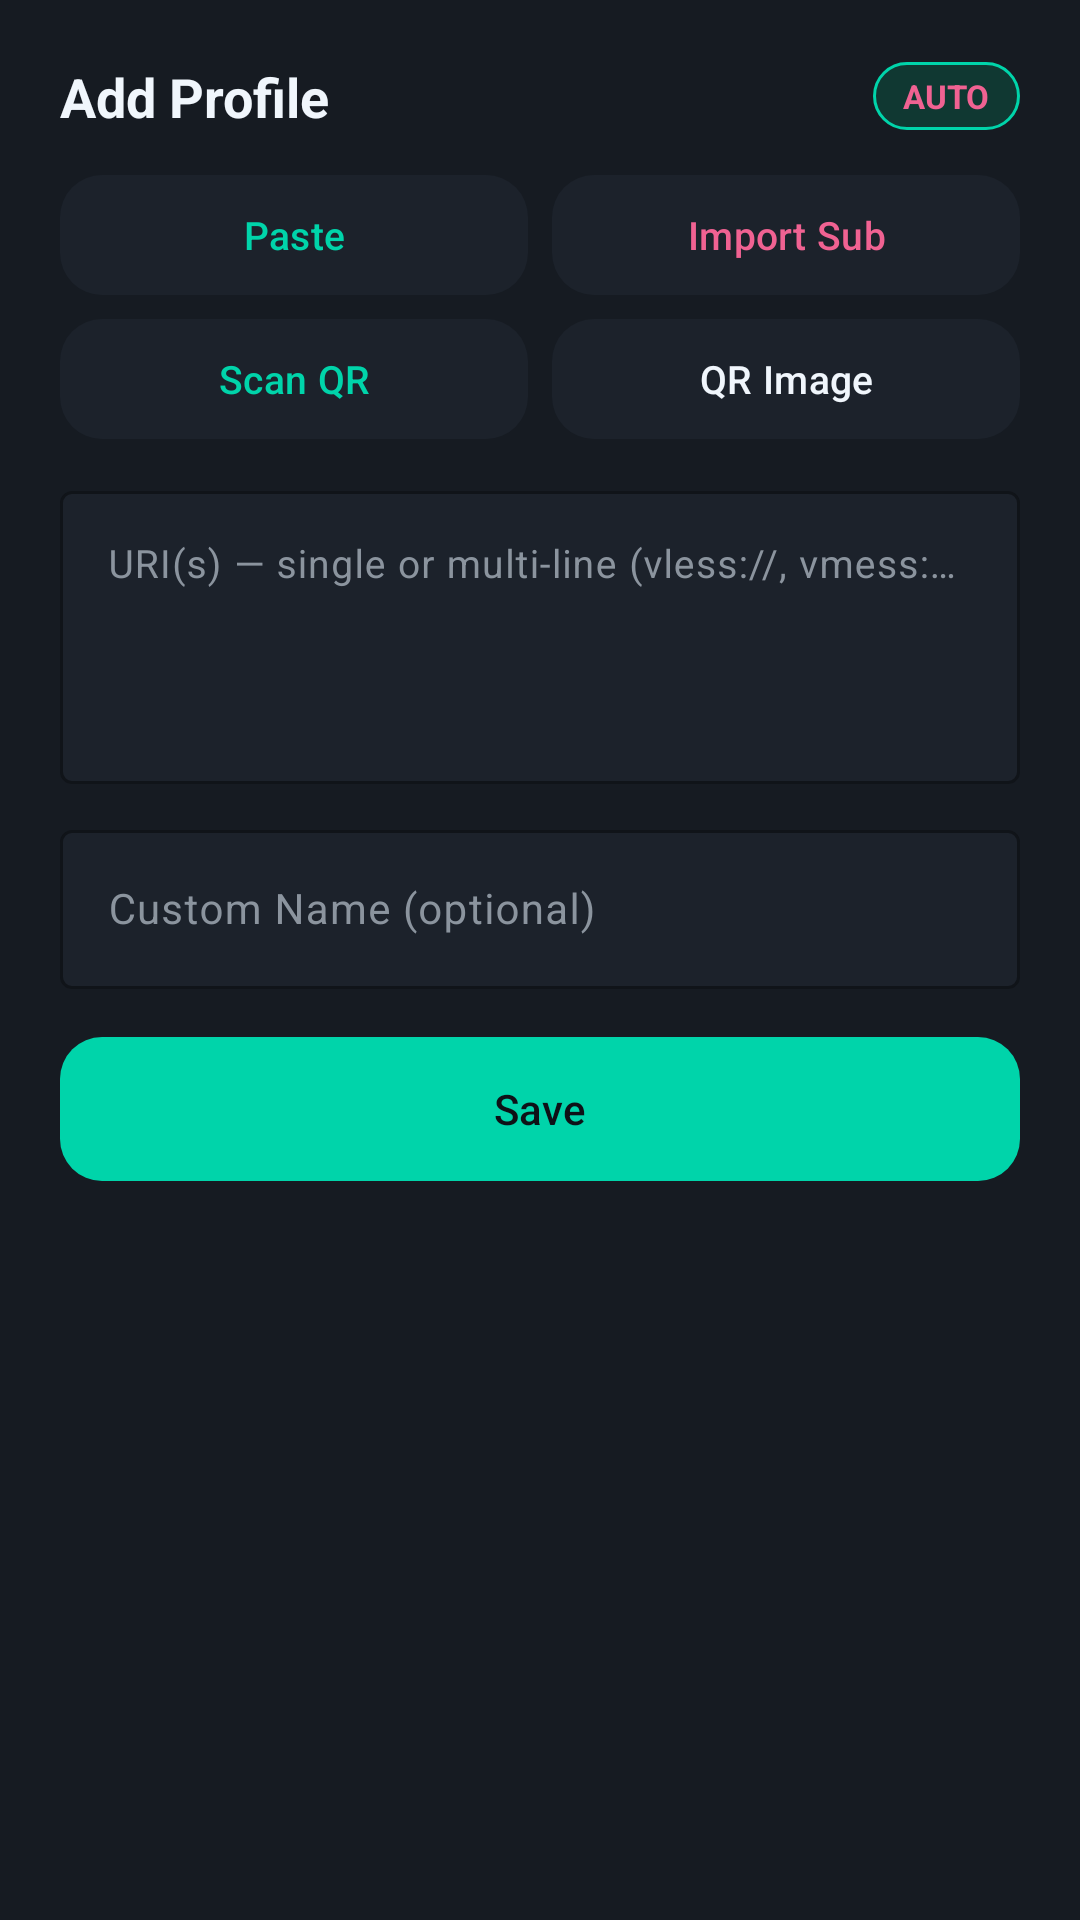

Here is an Android app screen rendered from its layout file. Give the layout XML and the strings, colors and styles it references.
<!-- AndroidManifest.xml: application theme Theme.AetherVpn -->
<!-- res/layout/dialog_add_singbox_profile.xml -->
<?xml version="1.0" encoding="utf-8"?>
<LinearLayout xmlns:android="http://schemas.android.com/apk/res/android"
    xmlns:app="http://schemas.android.com/apk/res-auto"
    android:layout_width="match_parent"
    android:layout_height="wrap_content"
    android:background="@color/card_bg"
    android:orientation="vertical"
    android:padding="20dp">

    <LinearLayout
        android:layout_width="match_parent"
        android:layout_height="wrap_content"
        android:gravity="center_vertical"
        android:orientation="horizontal">

        <TextView
            android:id="@+id/tvSheetTitle"
            android:layout_width="0dp"
            android:layout_height="wrap_content"
            android:layout_weight="1"
            android:text="@string/action_add_profile"
            android:textColor="@color/text_primary"
            android:textSize="18sp"
            android:textStyle="bold" />

        <TextView
            android:id="@+id/tvDetectedProtocol"
            android:layout_width="wrap_content"
            android:layout_height="wrap_content"
            android:background="@drawable/bg_pill_chain"
            android:paddingHorizontal="10dp"
            android:paddingVertical="4dp"
            android:text="AUTO"
            android:textColor="@color/singbox_accent_light"
            android:textSize="11sp"
            android:textStyle="bold" />
    </LinearLayout>

    <LinearLayout
        android:layout_width="match_parent"
        android:layout_height="wrap_content"
        android:layout_marginTop="14dp"
        android:orientation="horizontal">

        <com.google.android.material.button.MaterialButton
            android:id="@+id/btnPasteClipboard"
            style="@style/Widget.Aether.Button.Tonal"
            android:layout_width="0dp"
            android:layout_height="40dp"
            android:layout_weight="1"
            android:text="@string/action_paste_clipboard"
            android:textColor="@color/accent_primary" />

        <com.google.android.material.button.MaterialButton
            android:id="@+id/btnImportSubscription"
            style="@style/Widget.Aether.Button.Tonal"
            android:layout_width="0dp"
            android:layout_height="40dp"
            android:layout_marginStart="8dp"
            android:layout_weight="1"
            android:text="@string/action_import_sub"
            android:textColor="@color/singbox_accent_light" />

        <com.google.android.material.button.MaterialButton
            android:id="@+id/btnCopyShareUri"
            style="@style/Widget.Aether.Button.Tonal"
            android:layout_width="0dp"
            android:layout_height="40dp"
            android:layout_marginStart="8dp"
            android:layout_weight="1"
            android:text="@string/action_copy_uri"
            android:textColor="@color/text_primary"
            android:visibility="gone" />
    </LinearLayout>

    <LinearLayout
        android:id="@+id/layoutQrImportActions"
        android:layout_width="match_parent"
        android:layout_height="wrap_content"
        android:layout_marginTop="8dp"
        android:orientation="horizontal">

        <com.google.android.material.button.MaterialButton
            android:id="@+id/btnScanQrCamera"
            style="@style/Widget.Aether.Button.Tonal"
            android:layout_width="0dp"
            android:layout_height="40dp"
            android:layout_weight="1"
            android:text="@string/action_scan_qr"
            android:textColor="@color/accent_primary" />

        <com.google.android.material.button.MaterialButton
            android:id="@+id/btnPickQrGallery"
            style="@style/Widget.Aether.Button.Tonal"
            android:layout_width="0dp"
            android:layout_height="40dp"
            android:layout_marginStart="8dp"
            android:layout_weight="1"
            android:text="@string/action_pick_qr_image"
            android:textColor="@color/text_primary" />
    </LinearLayout>

    <com.google.android.material.textfield.TextInputLayout
        android:layout_width="match_parent"
        android:layout_height="wrap_content"
        android:layout_marginTop="12dp"
        android:hint="URI(s) — single or multi-line (vless://, vmess://, ss://, trojan://, hy2://, wg://) or JSON"
        app:boxBackgroundColor="@color/surface_elevated"
        app:boxStrokeColor="@color/card_border"
        app:hintTextColor="@color/text_secondary">

        <com.google.android.material.textfield.TextInputEditText
            android:id="@+id/etSingBoxUriOrJson"
            android:layout_width="match_parent"
            android:layout_height="wrap_content"
            android:gravity="top|start"
            android:inputType="textMultiLine|textNoSuggestions"
            android:maxLines="8"
            android:minLines="4"
            android:textColor="@color/text_primary"
            android:textSize="13sp" />
    </com.google.android.material.textfield.TextInputLayout>

    <com.google.android.material.textfield.TextInputLayout
        android:layout_width="match_parent"
        android:layout_height="wrap_content"
        android:layout_marginTop="10dp"
        android:hint="Custom Name (optional)"
        app:boxBackgroundColor="@color/surface_elevated"
        app:boxStrokeColor="@color/card_border"
        app:hintTextColor="@color/text_secondary">

        <com.google.android.material.textfield.TextInputEditText
            android:id="@+id/etSingBoxCustomName"
            android:layout_width="match_parent"
            android:layout_height="wrap_content"
            android:inputType="text"
            android:maxLines="1"
            android:textColor="@color/text_primary"
            android:textSize="14sp" />
    </com.google.android.material.textfield.TextInputLayout>

    <TextView
        android:id="@+id/tvAddProfileError"
        android:layout_width="match_parent"
        android:layout_height="wrap_content"
        android:layout_marginTop="8dp"
        android:textColor="@color/error_text"
        android:textSize="12sp"
        android:visibility="gone" />

    <com.google.android.material.button.MaterialButton
        android:id="@+id/btnSaveSingBoxProfile"
        style="@style/Widget.Aether.Button"
        android:layout_width="match_parent"
        android:layout_height="48dp"
        android:layout_marginTop="16dp"
        android:text="@string/action_save" />

</LinearLayout>
<!-- resources referenced by this layout -->
<resources>
  <color name="accent_primary">#00D4AA</color>
  <color name="card_bg">#161B22</color>
  <color name="card_border">#262D38</color>
  <color name="error_text">#F85149</color>
  <color name="singbox_accent_light">#F06292</color>
  <color name="surface_elevated">#1C222B</color>
  <color name="text_primary">#F0F6FC</color>
  <color name="text_secondary">#8B949E</color>
  <!-- drawable bg_pill_chain (drawable) -->
  <?xml version="1.0" encoding="utf-8"?>
  <shape xmlns:android="http://schemas.android.com/apk/res/android"
      android:shape="rectangle">
      <solid android:color="@color/accent_primary_container" />
      <corners android:radius="999dp" />
      <stroke
          android:width="1dp"
          android:color="@color/accent_primary" />
  </shape>
  <string name="action_add_profile">Add Profile</string>
  <string name="action_copy_uri">Copy URI</string>
  <string name="action_import_sub">Import Sub</string>
  <string name="action_paste_clipboard">Paste</string>
  <string name="action_pick_qr_image">QR Image</string>
  <string name="action_save">Save</string>
  <string name="action_scan_qr">Scan QR</string>
  <style name="Widget.Aether.Button" parent="Widget.Material3.Button">
          <item name="android:minHeight">48dp</item>
          <item name="android:insetTop">0dp</item>
          <item name="android:insetBottom">0dp</item>
          <item name="cornerRadius">14dp</item>
          <item name="android:textAllCaps">false</item>
          <item name="android:textSize">14sp</item>
          <item name="backgroundTint">@color/accent_primary</item>
          <item name="android:textColor">@color/surface_bg</item>
      </style>
  <style name="Widget.Aether.Button.Tonal" parent="Widget.Material3.Button.TonalButton">
          <item name="android:minHeight">48dp</item>
          <item name="android:insetTop">0dp</item>
          <item name="android:insetBottom">0dp</item>
          <item name="cornerRadius">14dp</item>
          <item name="android:textAllCaps">false</item>
          <item name="android:textSize">13sp</item>
          <item name="backgroundTint">@color/surface_elevated</item>
          <item name="android:textColor">@color/text_primary</item>
      </style>
  <style name="Theme.AetherVpn" parent="Theme.Material3.Dark.NoActionBar">
          <item name="colorPrimary">@color/accent_primary</item>
          <item name="colorOnPrimary">@color/surface_bg</item>
          <item name="colorPrimaryContainer">@color/accent_primary_container</item>
          <item name="colorSecondary">@color/accent_secondary</item>
          <item name="colorOnSecondary">@color/text_primary</item>
          <item name="colorSurface">@color/card_bg</item>
          <item name="colorOnSurface">@color/text_primary</item>
          <item name="colorSurfaceVariant">@color/surface_elevated</item>
          <item name="colorOnSurfaceVariant">@color/text_secondary</item>
          <item name="colorOutline">@color/card_border</item>
          <item name="android:windowBackground">@color/surface_bg</item>
          <item name="android:statusBarColor">@color/surface_bg</item>
          <item name="android:navigationBarColor">@color/card_bg</item>
      </style>
  <color name="accent_primary_container">#103832</color>
  <color name="surface_bg">#0E1117</color>
  <color name="accent_secondary">#3B82F6</color>
</resources>
